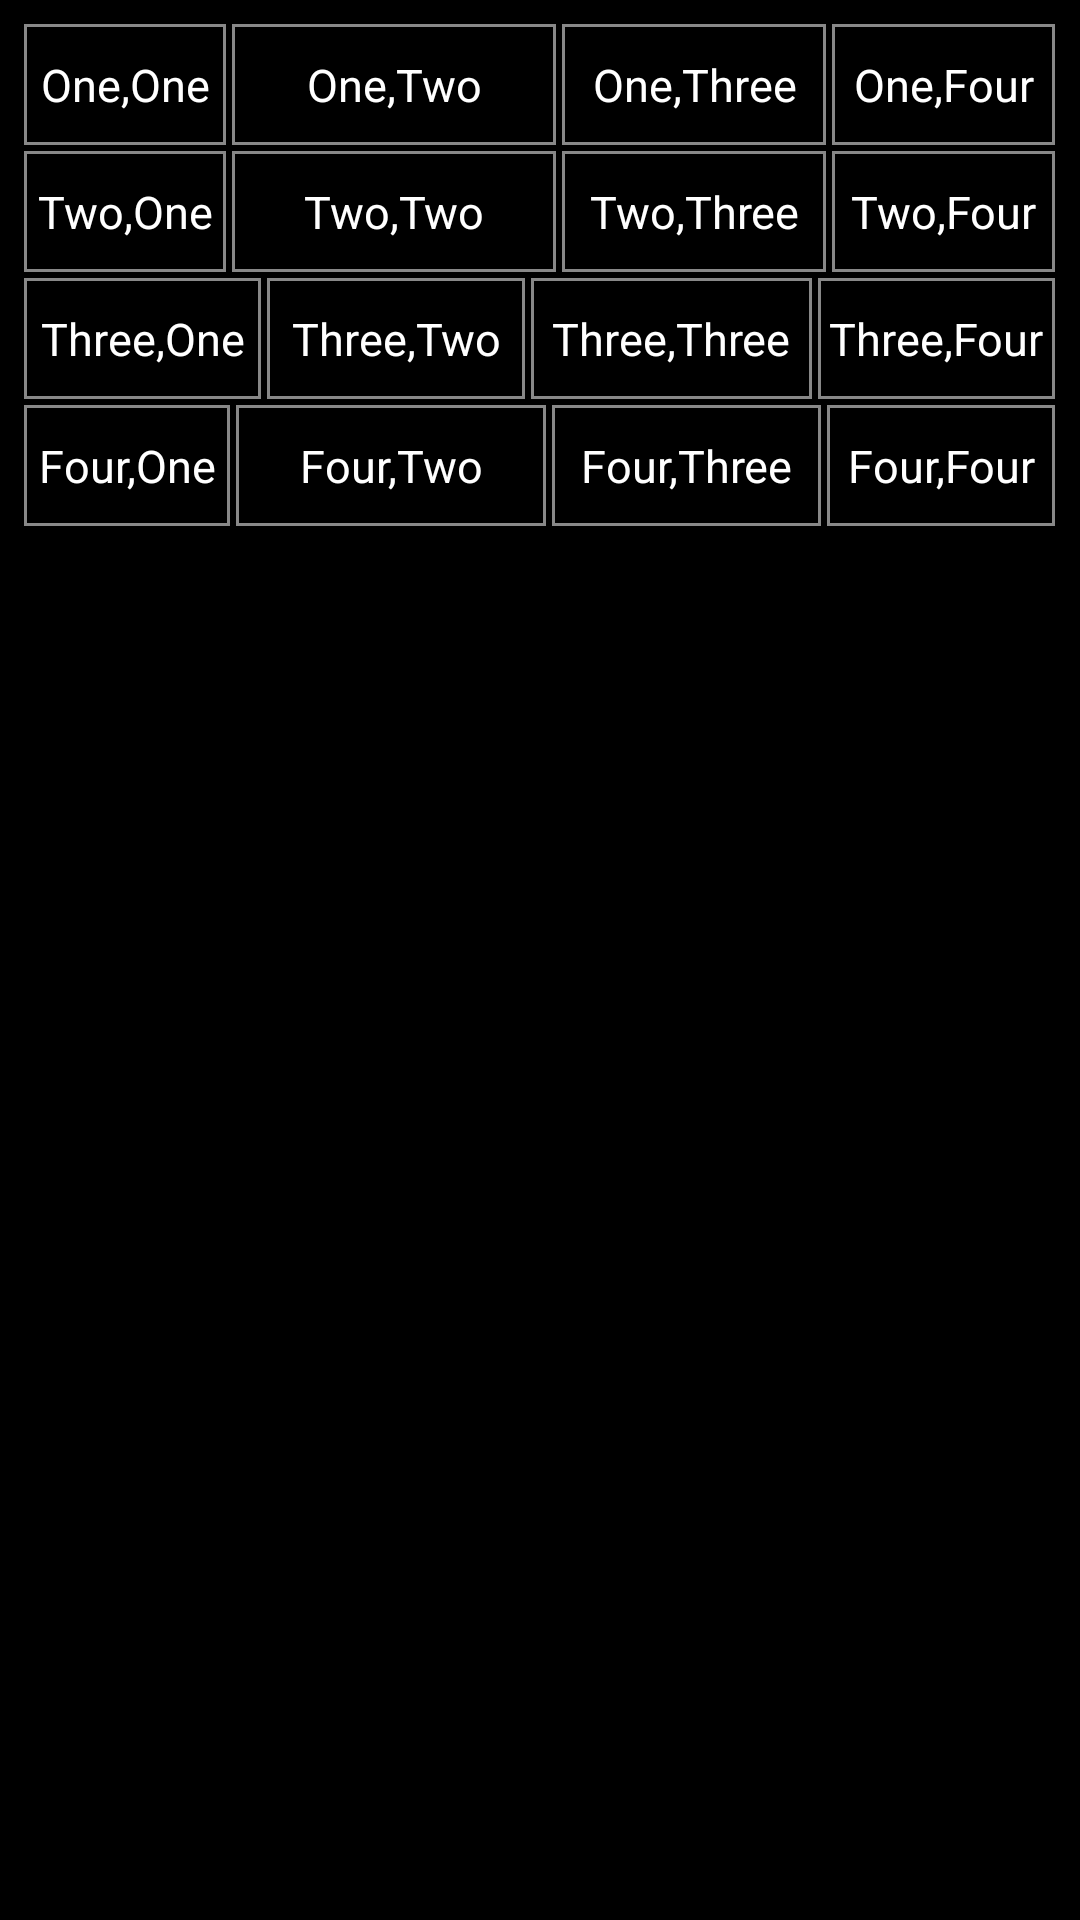

This screen was rendered from an Android layout file. Write that file and the resources it references.
<!-- AndroidManifest.xml: application theme Theme.Layout_experiment -->
<!-- res/layout/activity_linear_layout.xml -->
<?xml version="1.0" encoding="utf-8"?>
<LinearLayout xmlns:android="http://schemas.android.com/apk/res/android"
    android:id="@+id/main"
    android:layout_width="match_parent"
    android:layout_height="match_parent"
    android:orientation="vertical"
    android:background="#000000"
    android:padding="8dp">

    
    <LinearLayout
        android:layout_width="match_parent"
        android:layout_height="wrap_content"
        android:orientation="horizontal"
        android:layout_marginBottom="2dp">

        <TextView
            android:layout_width="0dp"
            android:layout_height="wrap_content"
            android:layout_weight="1"
            android:gravity="center"
            android:paddingTop="10dp"
            android:paddingBottom="10dp"
            android:layout_marginEnd="2dp"
            android:text="One,One"
            android:textColor="#FFFFFF"
            android:textSize="15sp"
            android:background="@drawable/border_box" />

        <TextView
            android:layout_width="0dp"
            android:layout_height="wrap_content"
            android:layout_weight="1.6"
            android:gravity="center"
            android:paddingTop="10dp"
            android:paddingBottom="10dp"
            android:layout_marginEnd="2dp"
            android:text="One,Two"
            android:textColor="#FFFFFF"
            android:textSize="15sp"
            android:background="@drawable/border_box" />

        <TextView
            android:layout_width="0dp"
            android:layout_height="wrap_content"
            android:layout_weight="1.3"
            android:gravity="center"
            android:paddingTop="10dp"
            android:paddingBottom="10dp"
            android:layout_marginEnd="2dp"
            android:text="One,Three"
            android:textColor="#FFFFFF"
            android:textSize="15sp"
            android:background="@drawable/border_box" />

        <TextView
            android:layout_width="0dp"
            android:layout_height="wrap_content"
            android:layout_weight="1.1"
            android:gravity="center"
            android:paddingTop="10dp"
            android:paddingBottom="10dp"
            android:text="One,Four"
            android:textColor="#FFFFFF"
            android:textSize="15sp"
            android:background="@drawable/border_box" />
    </LinearLayout>

    
    <LinearLayout
        android:layout_width="match_parent"
        android:layout_height="wrap_content"
        android:orientation="horizontal"
        android:layout_marginBottom="2dp">

        <TextView
            android:layout_width="0dp"
            android:layout_height="wrap_content"
            android:layout_weight="1"
            android:gravity="center"
            android:paddingTop="10dp"
            android:paddingBottom="10dp"
            android:layout_marginEnd="2dp"
            android:text="Two,One"
            android:textColor="#FFFFFF"
            android:textSize="15sp"
            android:background="@drawable/border_box" />

        <TextView
            android:layout_width="0dp"
            android:layout_height="wrap_content"
            android:layout_weight="1.6"
            android:gravity="center"
            android:paddingTop="10dp"
            android:paddingBottom="10dp"
            android:layout_marginEnd="2dp"
            android:text="Two,Two"
            android:textColor="#FFFFFF"
            android:textSize="15sp"
            android:background="@drawable/border_box" />

        <TextView
            android:layout_width="0dp"
            android:layout_height="wrap_content"
            android:layout_weight="1.3"
            android:gravity="center"
            android:paddingTop="10dp"
            android:paddingBottom="10dp"
            android:layout_marginEnd="2dp"
            android:text="Two,Three"
            android:textColor="#FFFFFF"
            android:textSize="15sp"
            android:background="@drawable/border_box" />

        <TextView
            android:layout_width="0dp"
            android:layout_height="wrap_content"
            android:layout_weight="1.1"
            android:gravity="center"
            android:paddingTop="10dp"
            android:paddingBottom="10dp"
            android:text="Two,Four"
            android:textColor="#FFFFFF"
            android:textSize="15sp"
            android:background="@drawable/border_box" />
    </LinearLayout>

    
    <LinearLayout
        android:layout_width="match_parent"
        android:layout_height="wrap_content"
        android:orientation="horizontal"
        android:layout_marginBottom="2dp">

        <TextView
            android:layout_width="0dp"
            android:layout_height="wrap_content"
            android:layout_weight="1.1"
            android:gravity="center"
            android:paddingTop="10dp"
            android:paddingBottom="10dp"
            android:layout_marginEnd="2dp"
            android:text="Three,One"
            android:textColor="#FFFFFF"
            android:textSize="15sp"
            android:background="@drawable/border_box" />

        <TextView
            android:layout_width="0dp"
            android:layout_height="wrap_content"
            android:layout_weight="1.2"
            android:gravity="center"
            android:paddingTop="10dp"
            android:paddingBottom="10dp"
            android:layout_marginEnd="2dp"
            android:text="Three,Two"
            android:textColor="#FFFFFF"
            android:textSize="15sp"
            android:background="@drawable/border_box" />

        <TextView
            android:layout_width="0dp"
            android:layout_height="wrap_content"
            android:layout_weight="1.3"
            android:gravity="center"
            android:paddingTop="10dp"
            android:paddingBottom="10dp"
            android:layout_marginEnd="2dp"
            android:text="Three,Three"
            android:textColor="#FFFFFF"
            android:textSize="15sp"
            android:background="@drawable/border_box" />

        <TextView
            android:layout_width="0dp"
            android:layout_height="wrap_content"
            android:layout_weight="1.1"
            android:gravity="center"
            android:paddingTop="10dp"
            android:paddingBottom="10dp"
            android:text="Three,Four"
            android:textColor="#FFFFFF"
            android:textSize="15sp"
            android:background="@drawable/border_box" />
    </LinearLayout>

    
    <LinearLayout
        android:layout_width="match_parent"
        android:layout_height="wrap_content"
        android:orientation="horizontal">

        <TextView
            android:layout_width="0dp"
            android:layout_height="wrap_content"
            android:layout_weight="1"
            android:gravity="center"
            android:paddingTop="10dp"
            android:paddingBottom="10dp"
            android:layout_marginEnd="2dp"
            android:text="Four,One"
            android:textColor="#FFFFFF"
            android:textSize="15sp"
            android:background="@drawable/border_box" />

        <TextView
            android:layout_width="0dp"
            android:layout_height="wrap_content"
            android:layout_weight="1.5"
            android:gravity="center"
            android:paddingTop="10dp"
            android:paddingBottom="10dp"
            android:layout_marginEnd="2dp"
            android:text="Four,Two"
            android:textColor="#FFFFFF"
            android:textSize="15sp"
            android:background="@drawable/border_box" />

        <TextView
            android:layout_width="0dp"
            android:layout_height="wrap_content"
            android:layout_weight="1.3"
            android:gravity="center"
            android:paddingTop="10dp"
            android:paddingBottom="10dp"
            android:layout_marginEnd="2dp"
            android:text="Four,Three"
            android:textColor="#FFFFFF"
            android:textSize="15sp"
            android:background="@drawable/border_box" />

        <TextView
            android:layout_width="0dp"
            android:layout_height="wrap_content"
            android:layout_weight="1.1"
            android:gravity="center"
            android:paddingTop="10dp"
            android:paddingBottom="10dp"
            android:text="Four,Four"
            android:textColor="#FFFFFF"
            android:textSize="15sp"
            android:background="@drawable/border_box" />
    </LinearLayout>

</LinearLayout>
<!-- resources referenced by this layout -->
<resources>
  <!-- drawable border_box (drawable) -->
  <?xml version="1.0" encoding="utf-8"?>
  <shape xmlns:android="http://schemas.android.com/apk/res/android"
      android:shape="rectangle">
      
      <solid android:color="#000000" />
      
      <stroke
          android:width="1dp"
          android:color="#888888" />
  </shape>
  <style name="Theme.Layout_experiment" parent="Base.Theme.Layout_experiment" />
  <style name="Base.Theme.Layout_experiment" parent="Theme.Material3.DayNight.NoActionBar">
          
          
      </style>
</resources>
